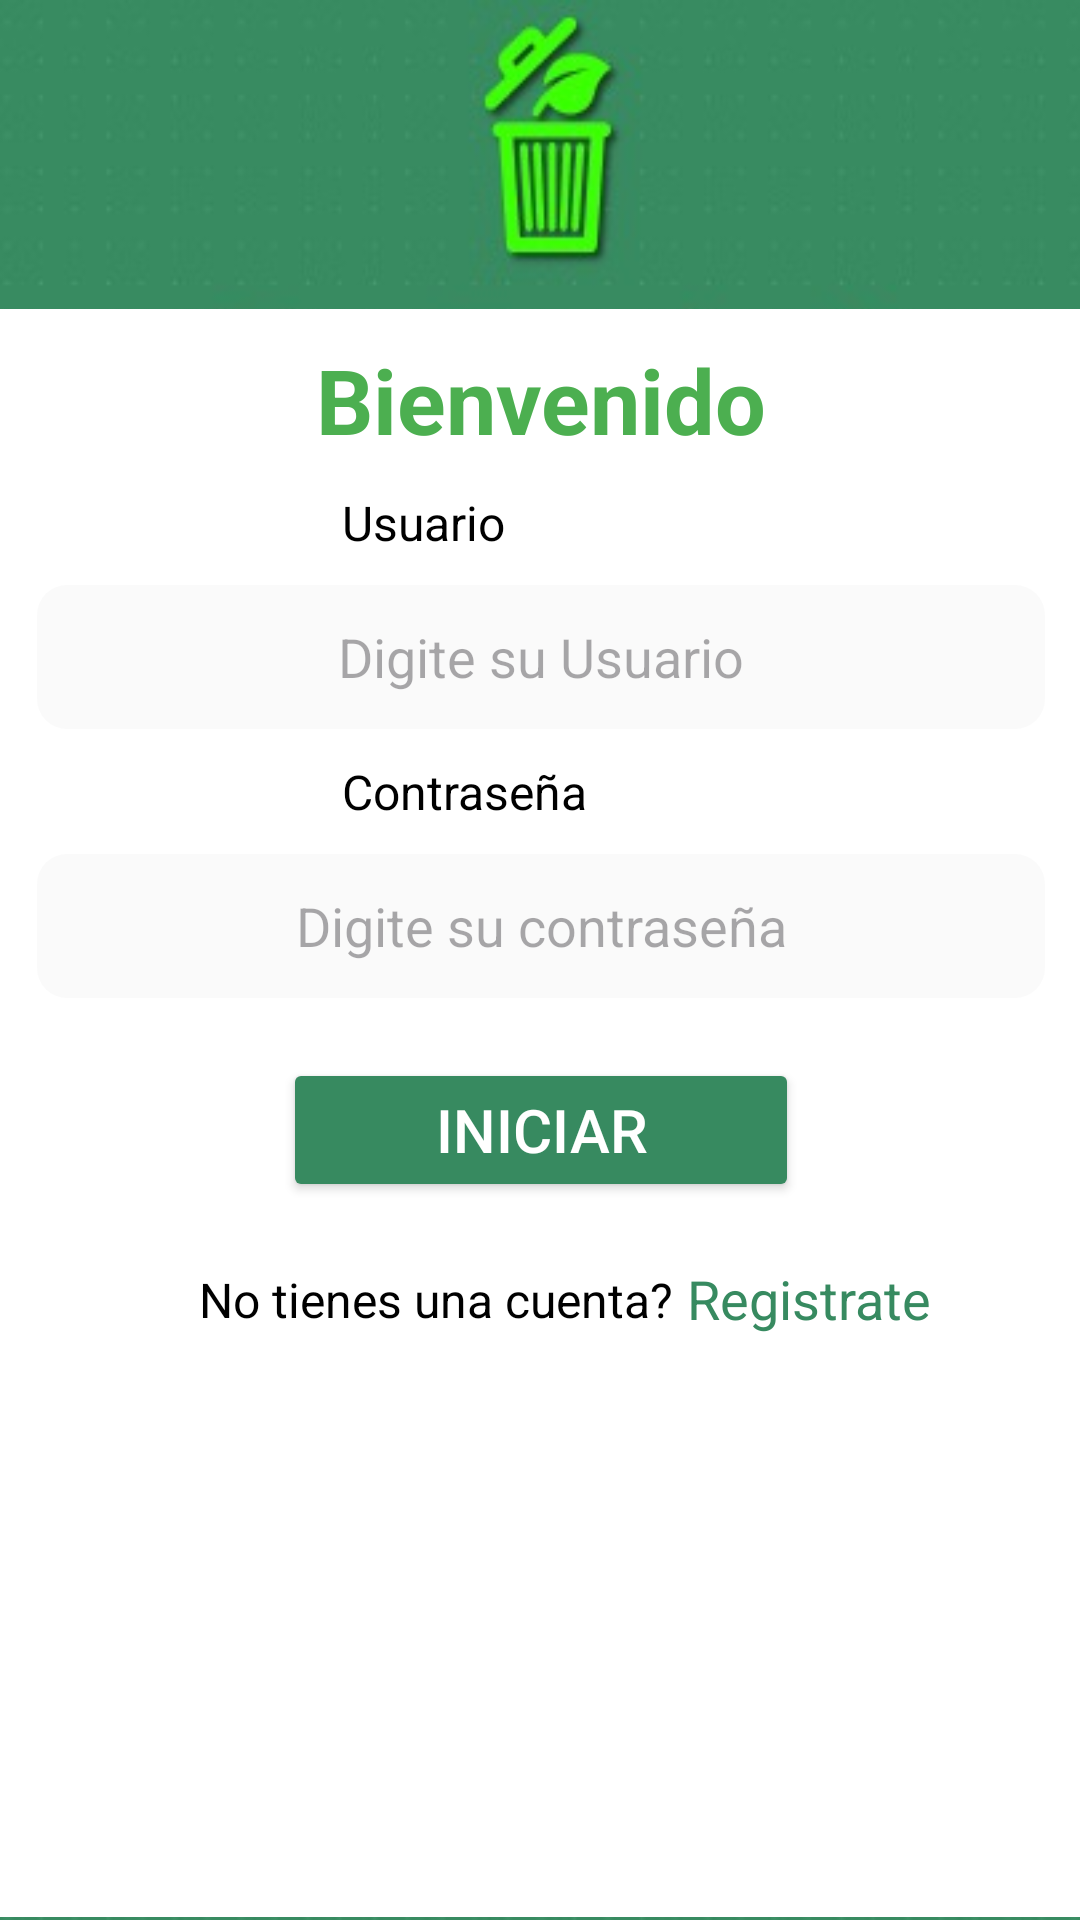

Write the Android layout XML for this screen, with the resource values it uses.
<!-- AndroidManifest.xml: application theme Theme.EcoCapita -->
<!-- res/layout/activity_main.xml -->
<?xml version="1.0" encoding="utf-8"?>
<androidx.constraintlayout.widget.ConstraintLayout xmlns:android="http://schemas.android.com/apk/res/android"
    xmlns:app="http://schemas.android.com/apk/res-auto"
    xmlns:tools="http://schemas.android.com/tools"
    android:layout_width="match_parent"
    android:layout_height="match_parent"
    android:background="@drawable/img2"
    tools:context=".MainActivity">


    <LinearLayout
        android:layout_width="413dp"
        android:layout_height="536dp"
        android:layout_marginBottom="1dp"
        android:background="@drawable/fondo"
        android:orientation="vertical"
        app:layout_constraintBottom_toBottomOf="parent"
        app:layout_constraintEnd_toEndOf="parent"
        app:layout_constraintStart_toStartOf="parent">


        <TextView
            android:id="@+id/textView"
            android:layout_width="wrap_content"
            android:layout_height="wrap_content"
            android:layout_gravity="center"
            android:layout_marginTop="10dp"
            android:text="Bienvenido"
            android:textColor="#4CAF50"
            android:textSize="30dp"
            android:textStyle="bold" />

        <LinearLayout
            android:layout_width="match_parent"
            android:layout_height="wrap_content"
            android:layout_marginTop="10dp"
            android:orientation="vertical">

            <TextView
                android:id="@+id/textView2"
                android:layout_width="wrap_content"
                android:layout_height="wrap_content"
                android:layout_marginLeft="140dp"
                android:layout_weight="1"
                android:text="Usuario"

                android:textColor="@color/black"
                android:textSize="16sp" />

            <EditText
                android:id="@+id/user_login"
                android:layout_width="wrap_content"
                android:layout_height="48dp"
                android:textAlignment="center"
                android:layout_gravity="center"
                android:layout_marginTop="10dp"
                android:layout_weight="1"
                android:background="@drawable/edittex"
                android:ems="16"
                android:hint="Digite su Usuario"
                android:inputType="text" />


        </LinearLayout>

        <LinearLayout
            android:layout_width="match_parent"
            android:layout_height="218dp"
            android:layout_marginTop="10dp"
            android:orientation="vertical">

            <TextView
                android:id="@+id/textView3"
                android:layout_width="match_parent"
                android:layout_height="wrap_content"
                android:layout_marginLeft="140dp"
                android:text="Contraseña"
                android:textColor="@color/black"
                android:textSize="16sp" />

            <EditText
                android:id="@+id/Password_login"
                android:layout_width="wrap_content"
                android:layout_height="48dp"
                android:textAlignment="center"
                android:layout_gravity="center"
                android:layout_marginTop="10dp"
                android:background="@drawable/edittex"
                android:ems="16"
                android:hint="Digite su contraseña"
                android:inputType="textPassword" />

            <Button
                android:id="@+id/btnlogin"
                android:layout_width="172dp"
                android:layout_height="wrap_content"

                android:layout_gravity="center"
                android:layout_marginTop="20dp"
                android:backgroundTint="#378A60"
                android:text="Iniciar"
                android:textColor="@color/white"
                android:textSize="20sp"
                app:cornerRadius="5dp" />

            <androidx.constraintlayout.widget.ConstraintLayout
                android:layout_width="260dp"
                android:layout_height="wrap_content"
                android:layout_gravity="center"
                android:layout_margin="20dp">

                <TextView
                    android:id="@+id/textView12"
                    android:layout_width="wrap_content"
                    android:layout_height="wrap_content"
                    android:layout_marginStart="16dp"
                    android:layout_marginBottom="4dp"
                    android:text="No tienes una cuenta? "
                    android:textColor="@color/black"
                    android:textSize="16sp"
                    app:layout_constraintBottom_toBottomOf="parent"
                    app:layout_constraintStart_toStartOf="parent" />

                <TextView
                    android:id="@+id/TvRegister"
                    android:layout_width="wrap_content"
                    android:layout_height="wrap_content"
                    android:layout_marginBottom="3dp"
                    android:text="Registrate"
                    android:textColor="#378A60"
                    android:textSize="18sp"
                    app:layout_constraintBottom_toBottomOf="parent"
                    app:layout_constraintEnd_toEndOf="parent" />
            </androidx.constraintlayout.widget.ConstraintLayout>

        </LinearLayout>
    </LinearLayout>
</androidx.constraintlayout.widget.ConstraintLayout>
<!-- resources referenced by this layout -->
<resources>
  <!-- drawable edittex (drawable) -->
  <?xml version="1.0" encoding="utf-8"?>
  <shape xmlns:android="http://schemas.android.com/apk/res/android">
      <solid android:color="#16C3C3C3"></solid>
      <corners android:radius="10dp"></corners>
  
  
  </shape>
  <!-- drawable fondo (drawable) -->
  <?xml version="1.0" encoding="utf-8"?>
  <shape xmlns:android="http://schemas.android.com/apk/res/android">
      <solid
          android:color="@color/white">
  
      </solid>
      <corners
          android:topRightRadius="20dp"
          android:topLeftRadius="20dp"></corners>
  </shape>
  <!-- drawable img2: jpeg bitmap (drawable, 23588 bytes) -->
  <style name="Theme.EcoCapita" parent="Base.Theme.EcoCapita" />
  <style name="Base.Theme.EcoCapita" parent="Theme.Material3.DayNight.NoActionBar">
          
          
      </style>
  <!-- not gathered from this repository: default colours our renderer supplied (Android Studio template values) -->
  <color name="black">#FF000000</color>
  <color name="white">#FFFFFFFF</color>
</resources>
